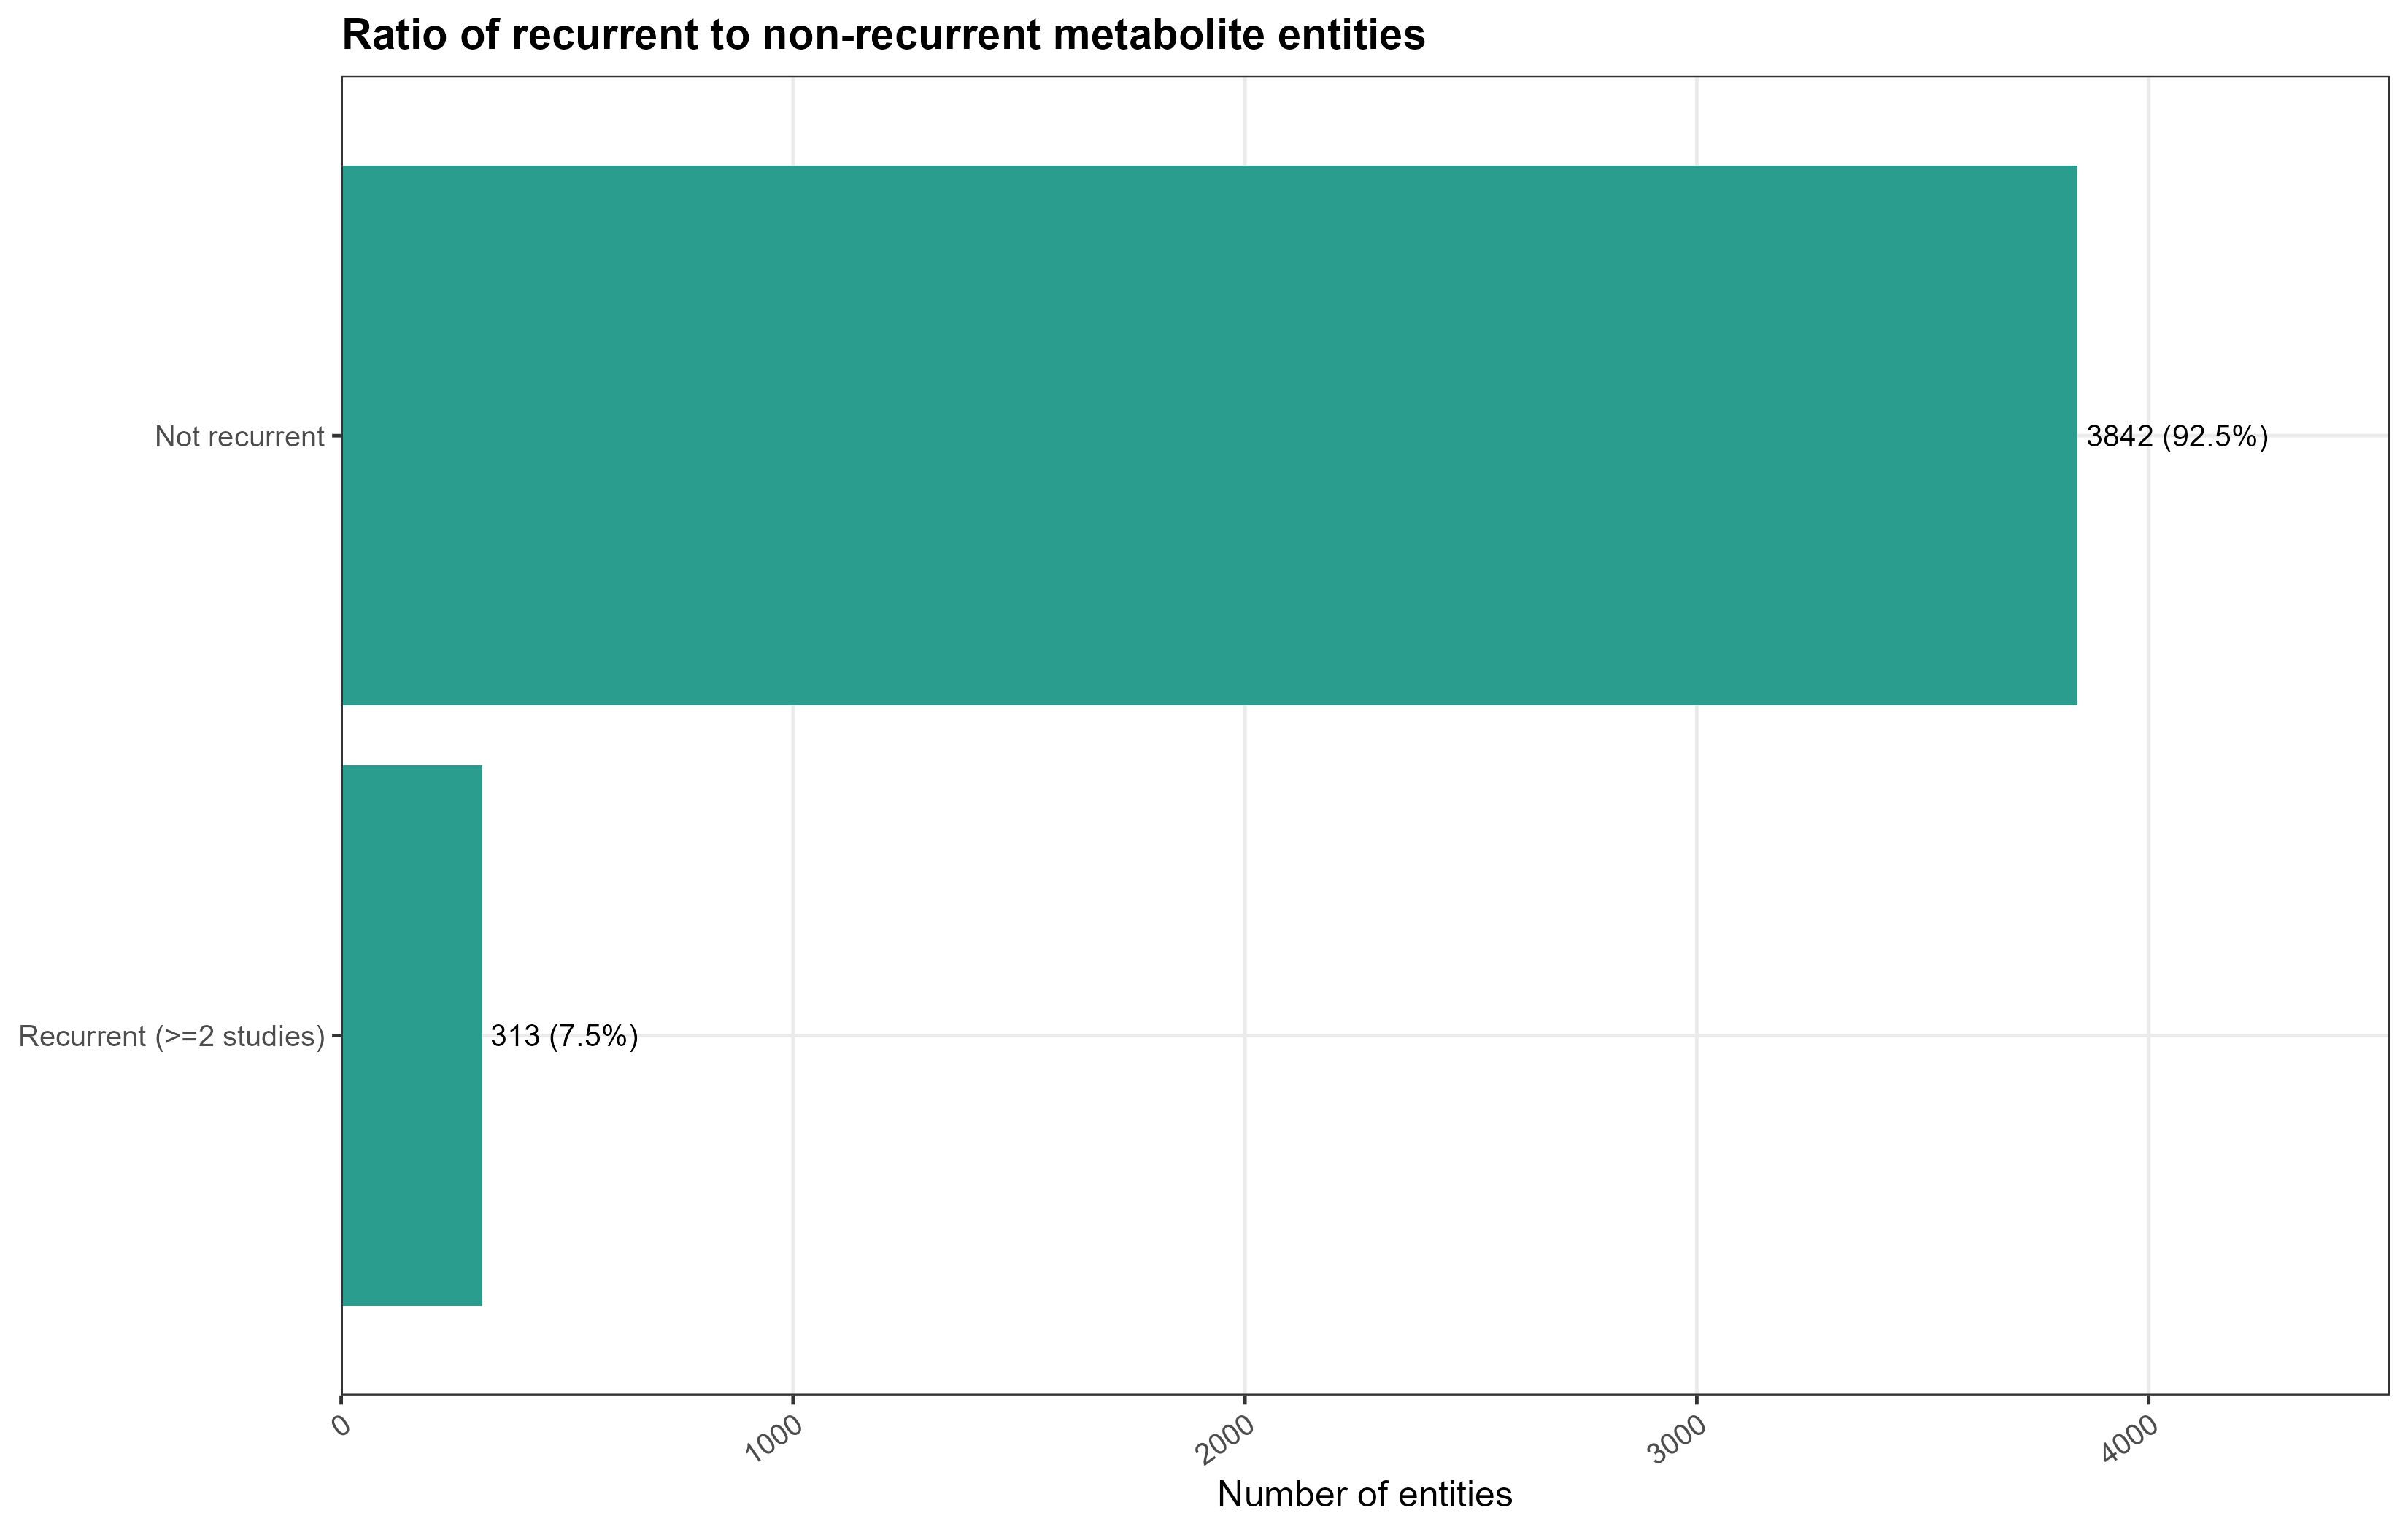

Values plotted in this chart, from the file beside it:
recurrent_status, n, percent
Not recurrent, 3842, 0.9247
Recurrent (>=2 studies), 313, 0.07533
